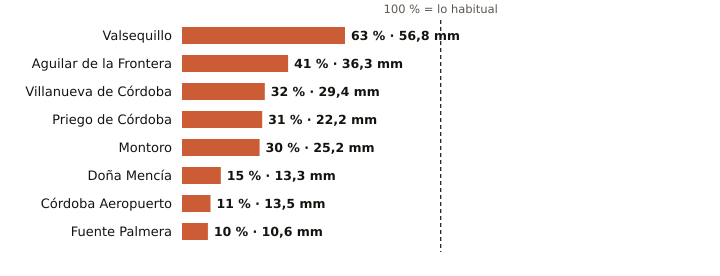

The file beside this chart, header and first rows:
estacion, provincia, indicativo, mm_otono, referencia_mm, pct, periodo_referencia, hasta, hora
Valsequillo, Córdoba, 4263X, 56.8, 89.5, 63, 2008-2025, 2026-11-01, 21
Aguilar de la Frontera, Córdoba, 5624X, 36.3, 89.3, 41, 2006-2025, 2026-11-01, 21
Villanueva de Córdoba, Córdoba, 5390Y, 29.4, 91.8, 32, 2000-2025, 2026-11-01, 22
Priego de Córdoba, Córdoba, 5412X, 22.2, 71.2, 31, 2008-2023, 2026-11-01, 22
Montoro, Córdoba, 5361X, 25.2, 85.1, 30, 2008-2025, 2026-11-01, 21
Doña Mencía, Córdoba, 5427X, 13.3, 86.8, 15, 1991-2020, 2026-11-01, 22
Córdoba Aeropuerto, Córdoba, 5402, 13.5, 117.4, 11, 1991-2020, 2026-11-01, 22
Fuente Palmera, Córdoba, 5470, 10.6, 105.6, 10, 2009-2025, 2026-11-01, 21
